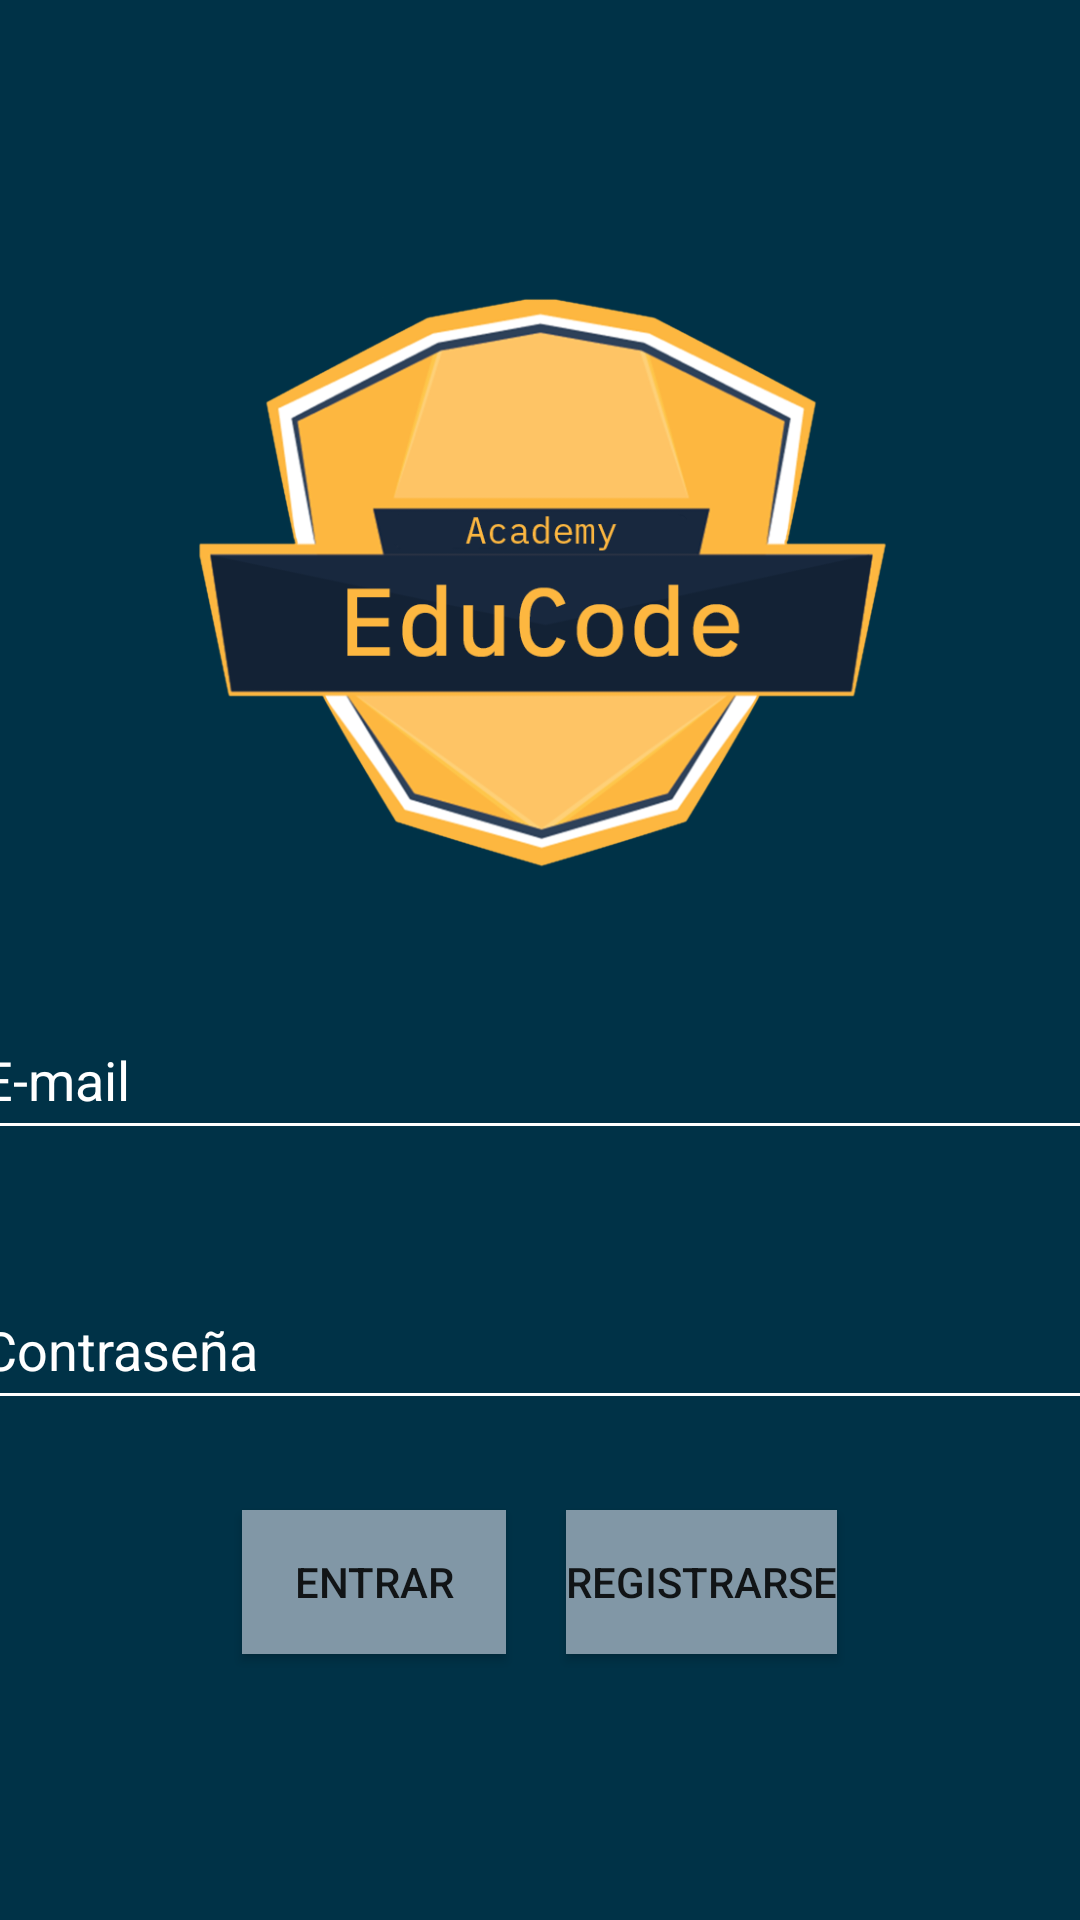

Android layout source for this screen:
<!-- AndroidManifest.xml: application theme Theme.PMDM_P09_ANDROID3 -->
<!-- res/layout/activity_main.xml -->
<?xml version="1.0" encoding="utf-8"?>
<ScrollView xmlns:android="http://schemas.android.com/apk/res/android"
    xmlns:app="http://schemas.android.com/apk/res-auto"
    xmlns:tools="http://schemas.android.com/tools"
    android:layout_width="match_parent"
    android:layout_height="match_parent"
    android:fillViewport="true">

    <androidx.constraintlayout.widget.ConstraintLayout
        android:layout_width="match_parent"
        android:layout_height="match_parent"
        android:background="@color/esa_blue"
        android:backgroundTint="@color/esa_blue"
        tools:context=".MainActivity">

        <LinearLayout
            android:layout_width="match_parent"
            android:layout_height="match_parent"
            android:gravity="center"
            android:orientation="vertical">

            <ImageView
                android:id="@+id/imageView2"
                android:layout_width="match_parent"
                android:layout_height="195dp"
                android:layout_margin="20dp"
                app:srcCompat="@drawable/educodea_logo" />

            <EditText
                android:id="@+id/textEmailuser"
                android:layout_width="380dp"
                android:layout_height="50dp"
                android:layout_margin="20dp"
                android:backgroundTint="@color/white"
                android:ems="10"
                android:foregroundTint="@color/white"
                android:hint="@string/email"
                android:inputType="textPersonName"
                android:shadowColor="@color/white"
                android:textColor="@color/white"
                android:textColorHighlight="@color/white"
                android:textColorHint="@color/white"
                android:textColorLink="@color/white" />

            <EditText
                android:id="@+id/textPassword"
                android:layout_width="380dp"
                android:layout_height="50dp"
                android:layout_margin="20dp"
                android:backgroundTint="@color/white"
                android:ems="10"
                android:hint="@string/password"
                android:inputType="textPassword"
                android:textColor="@color/white"
                android:textColorHighlight="@color/white"
                android:textColorHint="@color/white"
                android:textColorLink="@color/white" />

            <LinearLayout
                android:layout_width="wrap_content"
                android:layout_height="wrap_content"
                android:orientation="horizontal">

                <Button
                    android:id="@+id/btnLogin"
                    android:layout_width="wrap_content"
                    android:layout_height="wrap_content"
                    android:layout_margin="10dp"
                    android:background="@color/esa_blue_light"
                    android:backgroundTint="@color/esa_blue_light"
                    android:foregroundTint="@color/esa_blue"
                    android:text="@string/log_in"
                    app:iconTint="@color/esa_blue" />

                <Button
                    android:id="@+id/btnSignup"
                    android:layout_width="wrap_content"
                    android:layout_height="wrap_content"
                    android:layout_margin="10dp"
                    android:background="@color/esa_blue_light"
                    android:backgroundTint="@color/esa_blue_light"
                    android:foregroundTint="@color/esa_blue"
                    android:text="@string/sign_up" />

            </LinearLayout>

        </LinearLayout>
    </androidx.constraintlayout.widget.ConstraintLayout>
</ScrollView>
<!-- resources referenced by this layout -->
<resources>
  <color name="esa_blue">#003247</color>
  <color name="esa_blue_light">#8197a6</color>
  <color name="white">#FFFFFFFF</color>
  <!-- drawable educodea_logo: png bitmap (drawable, 98800 bytes) -->
  <string name="email">E-mail</string>
  <string name="log_in">Entrar</string>
  <string name="password">Contraseña</string>
  <string name="sign_up">Registrarse</string>
  <style name="Theme.PMDM_P09_ANDROID3" parent="Theme.MaterialComponents.DayNight">
          
          <item name="colorPrimary">@color/esa_blue_light</item>
          <item name="colorPrimaryVariant">@color/esa_blue_light</item>
          <item name="colorOnPrimary">@color/esa_blue</item>
          
          <item name="colorSecondary">@color/esa_blue_light</item>
          <item name="colorSecondaryVariant">@color/esa_blue_light</item>
          <item name="colorOnSecondary">@color/esa_blue</item>
          
          <item name="android:statusBarColor" tools:targetApi="l">@color/esa_blue</item>
          
      </style>
</resources>
